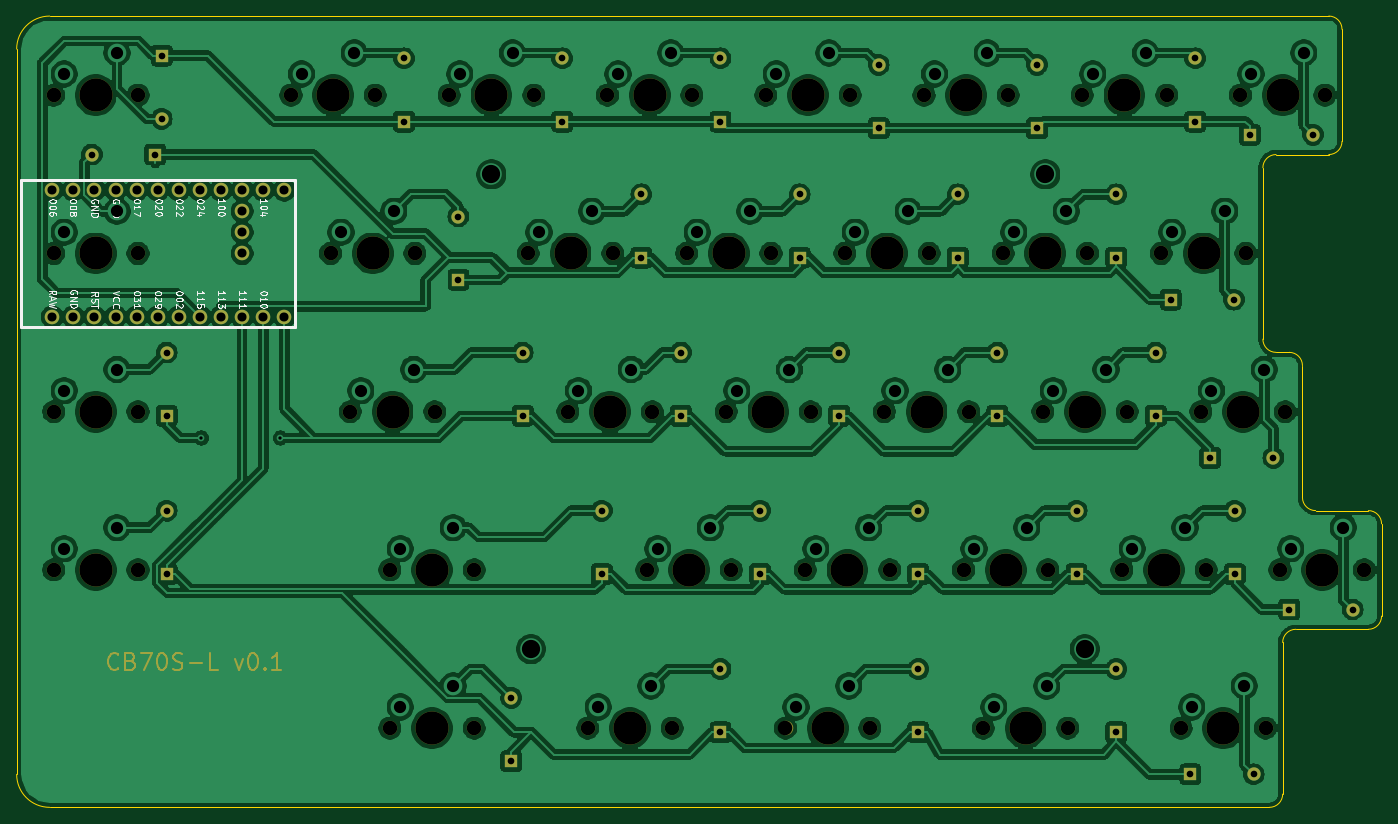
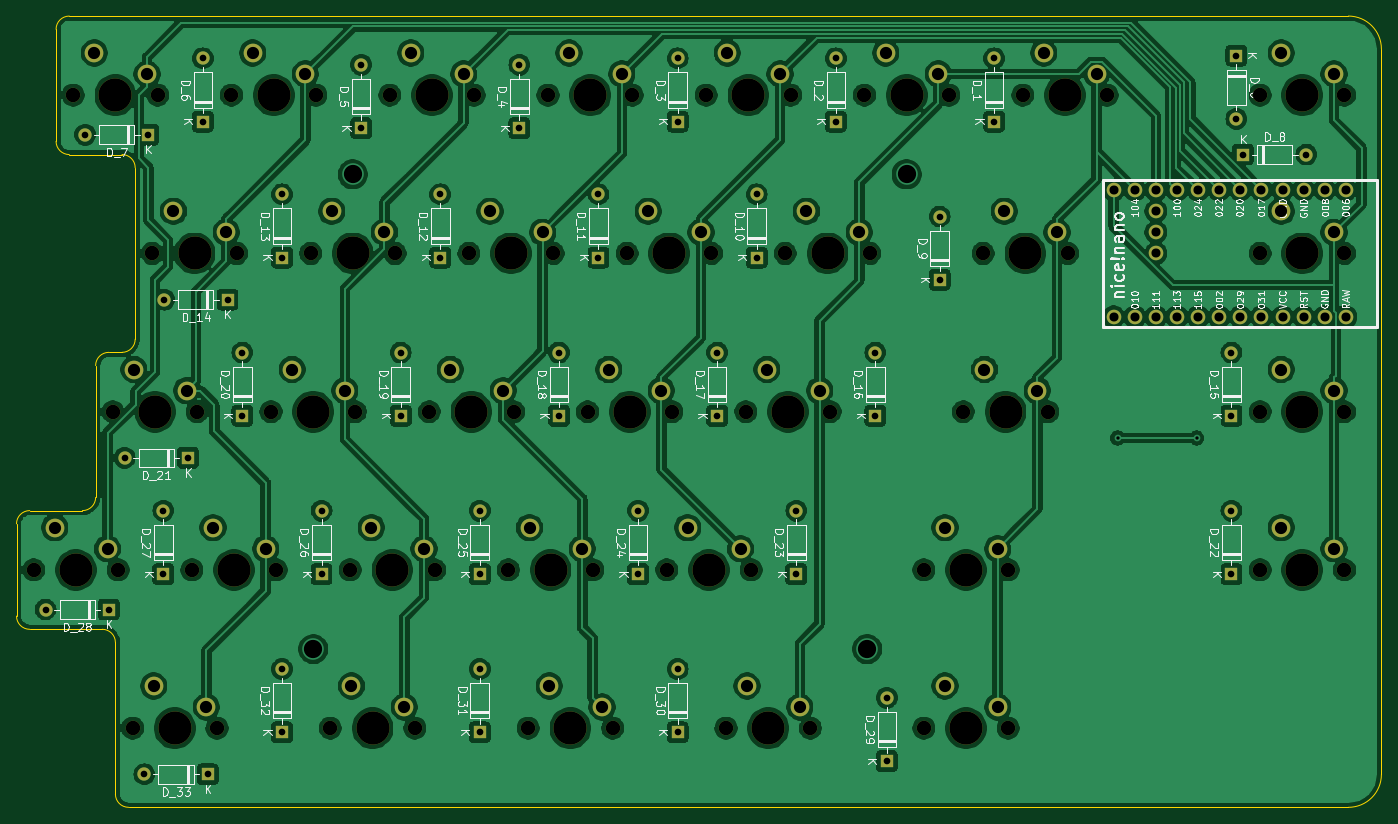
Circuit board: 11 layer files. Board 164.3 x 95.2 mm.
- bottom_copper: keyboard-B_Cu.gbr (451337 bytes)
- bottom_mask: keyboard-B_Mask.gbr (8055 bytes)
- paste: keyboard-B_Paste.gbr (490 bytes)
- bottom_silk: keyboard-B_SilkS.gbr (74365 bytes)
- outline: keyboard-Edge_Cuts.gbr (1887 bytes)
- top_copper: keyboard-F_Cu.gbr (474013 bytes)
- top_mask: keyboard-F_Mask.gbr (8982 bytes)
- paste: keyboard-F_Paste.gbr (490 bytes)
- top_silk: keyboard-F_SilkS.gbr (21049 bytes)
- drill: keyboard-NPTH.drl (1767 bytes)
- drill: keyboard-PTH.drl (2859 bytes)

=== bottom_copper: keyboard-B_Cu.gbr (451337 bytes, source omitted) ===
=== bottom_mask: keyboard-B_Mask.gbr (8055 bytes, source omitted) ===
=== paste: keyboard-B_Paste.gbr ===
G04 #@! TF.GenerationSoftware,KiCad,Pcbnew,(5.1.4-0)*
G04 #@! TF.CreationDate,2022-08-11T17:02:43-05:00*
G04 #@! TF.ProjectId,keyboard,6b657962-6f61-4726-942e-6b696361645f,rev?*
G04 #@! TF.SameCoordinates,Original*
G04 #@! TF.FileFunction,Paste,Bot*
G04 #@! TF.FilePolarity,Positive*
%FSLAX46Y46*%
G04 Gerber Fmt 4.6, Leading zero omitted, Abs format (unit mm)*
G04 Created by KiCad (PCBNEW (5.1.4-0)) date 2022-08-11 17:02:43*
%MOMM*%
%LPD*%
G04 APERTURE LIST*
G04 APERTURE END LIST*
M02*

=== bottom_silk: keyboard-B_SilkS.gbr (74365 bytes, source omitted) ===
=== outline: keyboard-Edge_Cuts.gbr ===
G04 #@! TF.GenerationSoftware,KiCad,Pcbnew,(5.1.4-0)*
G04 #@! TF.CreationDate,2022-08-11T17:02:43-05:00*
G04 #@! TF.ProjectId,keyboard,6b657962-6f61-4726-942e-6b696361645f,rev?*
G04 #@! TF.SameCoordinates,Original*
G04 #@! TF.FileFunction,Profile,NP*
%FSLAX46Y46*%
G04 Gerber Fmt 4.6, Leading zero omitted, Abs format (unit mm)*
G04 Created by KiCad (PCBNEW (5.1.4-0)) date 2022-08-11 17:02:43*
%MOMM*%
%LPD*%
G04 APERTURE LIST*
%ADD10C,0.100000*%
G04 APERTURE END LIST*
D10*
X152400000Y-93662500D02*
G75*
G02X150812500Y-95250000I-1587500J0D01*
G01*
X152400000Y-75406250D02*
G75*
G02X153987500Y-73818750I1587500J0D01*
G01*
X164306250Y-72231250D02*
G75*
G02X162718750Y-73818750I-1587500J0D01*
G01*
X162718750Y-59531250D02*
G75*
G02X164306250Y-61118750I0J-1587500D01*
G01*
X156368750Y-59531250D02*
G75*
G02X154781250Y-57943750I0J1587500D01*
G01*
X153193750Y-40481250D02*
G75*
G02X154781250Y-42068750I0J-1587500D01*
G01*
X151606250Y-40481250D02*
G75*
G02X150018750Y-38893750I0J1587500D01*
G01*
X150018750Y-18256250D02*
G75*
G02X151606250Y-16668750I1587500J0D01*
G01*
X159543750Y-15081250D02*
G75*
G02X157956250Y-16668750I-1587500J0D01*
G01*
X157956250Y0D02*
G75*
G02X159543750Y-1587500I0J-1587500D01*
G01*
X0Y-91281250D02*
X0Y-3968750D01*
X0Y-3968750D02*
G75*
G02X3968750Y0I3968750J0D01*
G01*
X3968750Y-95250000D02*
G75*
G02X0Y-91281250I0J3968750D01*
G01*
X150812500Y-95250000D02*
X3968750Y-95250000D01*
X152400000Y-75406250D02*
X152400000Y-93662500D01*
X162718750Y-73818750D02*
X153987500Y-73818750D01*
X164306250Y-61118750D02*
X164306250Y-72231250D01*
X156368750Y-59531250D02*
X162718750Y-59531250D01*
X154781250Y-42068750D02*
X154781250Y-57943750D01*
X151606250Y-40481250D02*
X153193750Y-40481250D01*
X150018750Y-18256250D02*
X150018750Y-38893750D01*
X157956250Y-16668750D02*
X151606250Y-16668750D01*
X159543750Y-1587500D02*
X159543750Y-15081250D01*
X3968750Y0D02*
X157956250Y0D01*
M02*

=== top_copper: keyboard-F_Cu.gbr (474013 bytes, source omitted) ===
=== top_mask: keyboard-F_Mask.gbr (8982 bytes, source omitted) ===
=== paste: keyboard-F_Paste.gbr ===
G04 #@! TF.GenerationSoftware,KiCad,Pcbnew,(5.1.4-0)*
G04 #@! TF.CreationDate,2022-08-11T17:02:43-05:00*
G04 #@! TF.ProjectId,keyboard,6b657962-6f61-4726-942e-6b696361645f,rev?*
G04 #@! TF.SameCoordinates,Original*
G04 #@! TF.FileFunction,Paste,Top*
G04 #@! TF.FilePolarity,Positive*
%FSLAX46Y46*%
G04 Gerber Fmt 4.6, Leading zero omitted, Abs format (unit mm)*
G04 Created by KiCad (PCBNEW (5.1.4-0)) date 2022-08-11 17:02:43*
%MOMM*%
%LPD*%
G04 APERTURE LIST*
G04 APERTURE END LIST*
M02*

=== top_silk: keyboard-F_SilkS.gbr (21049 bytes, source omitted) ===
=== drill: keyboard-NPTH.drl ===
M48
; DRILL file {KiCad (5.1.4-0)} date Thursday, August 11, 2022 at 05:03:24 PM
; FORMAT={-:-/ absolute / inch / decimal}
; #@! TF.CreationDate,2022-08-11T17:03:24-05:00
; #@! TF.GenerationSoftware,Kicad,Pcbnew,(5.1.4-0)
; #@! TF.FileFunction,NonPlated,1,2,NPTH
FMAT,2
INCH
T1C0.0689
T2C0.1570
%
G90
G05
T1
X0.175Y-0.375
X0.575Y-0.375
X3.7375Y-2.625
X4.1375Y-2.625
X5.05Y-0.375
X5.45Y-0.375
X4.0438Y-3.375
X3.575Y-1.125
X1.7688Y-2.625
X4.3Y-0.375
X3.925Y-1.125
X4.325Y-1.125
X4.1125Y-1.875
X4.5125Y-1.875
X4.7Y-0.375
X3.175Y-1.125
X2.1687Y-2.625
X3.6437Y-3.375
X3.3625Y-1.875
X3.7625Y-1.875
X3.1062Y-3.375
X2.7062Y-3.375
X3.55Y-0.375
X3.95Y-0.375
X2.9875Y-2.625
X3.3875Y-2.625
X0.175Y-2.625
X0.575Y-2.625
X1.7688Y-3.375
X2.1687Y-3.375
X2.6125Y-1.875
X3.0125Y-1.875
X2.425Y-1.125
X2.825Y-1.125
X5.6125Y-1.875
X3.2Y-0.375
X1.4875Y-1.125
X1.8875Y-1.125
X5.5187Y-3.375
X5.9188Y-3.375
X6.0125Y-1.875
X2.05Y-0.375
X0.175Y-1.875
X0.575Y-1.875
X4.8625Y-1.875
X5.2625Y-1.875
X2.8Y-0.375
X5.9875Y-2.625
X6.3875Y-2.625
X2.45Y-0.375
X0.175Y-1.125
X0.575Y-1.125
X1.3Y-0.375
X1.7Y-0.375
X6.2Y-0.375
X4.5812Y-3.375
X4.9813Y-3.375
X5.8Y-0.375
X5.2375Y-2.625
X5.6375Y-2.625
X5.425Y-1.125
X5.825Y-1.125
X4.4875Y-2.625
X4.8875Y-2.625
X4.675Y-1.125
X5.075Y-1.125
X1.5813Y-1.875
X1.9812Y-1.875
T2
X5.7188Y-3.375
X6.1875Y-2.625
X5.0625Y-1.875
X1.6875Y-1.125
X2.25Y-0.375
X0.375Y-1.125
X1.5Y-0.375
X1.7812Y-1.875
X4.7812Y-3.375
X4.6875Y-2.625
X4.875Y-1.125
X6.0Y-0.375
X5.4375Y-2.625
X5.625Y-1.125
X0.375Y-0.375
X3.9375Y-2.625
X4.125Y-1.125
X5.25Y-0.375
X1.9688Y-2.625
X4.3125Y-1.875
X0.375Y-1.875
X4.5Y-0.375
X3.375Y-1.125
X3.8438Y-3.375
X3.75Y-0.375
X3.1875Y-2.625
X2.8125Y-1.875
X2.625Y-1.125
X2.9062Y-3.375
X0.375Y-2.625
X3.5625Y-1.875
X3.0Y-0.375
X1.9688Y-3.375
X5.8125Y-1.875
T0
M30

=== drill: keyboard-PTH.drl ===
M48
; DRILL file {KiCad (5.1.4-0)} date Thursday, August 11, 2022 at 05:03:24 PM
; FORMAT={-:-/ absolute / inch / decimal}
; #@! TF.CreationDate,2022-08-11T17:03:24-05:00
; #@! TF.GenerationSoftware,Kicad,Pcbnew,(5.1.4-0)
; #@! TF.FileFunction,Plated,1,2,PTH
FMAT,2
INCH
T1C0.0157
T2C0.0315
T3C0.0430
T4C0.0579
T5C0.0866
%
G90
G05
T1
X0.875Y-2.0
X1.25Y-2.0
T2
X3.8981Y-1.5947
X3.8981Y-1.8947
X4.0856Y-0.2312
X4.0856Y-0.5312
X3.1481Y-1.5947
X3.1481Y-1.8947
X3.3356Y-0.2
X3.3356Y-0.5
X2.9606Y-1.1447
X3.5231Y-2.3447
X3.5231Y-2.6447
X3.7106Y-0.8447
X3.7106Y-1.1447
X2.9606Y-0.8447
X2.0938Y-0.95
X2.0938Y-1.25
X2.5856Y-0.2
X2.5856Y-0.5
X2.3981Y-1.5947
X2.3981Y-1.8947
X0.7106Y-1.5947
X0.7106Y-1.8947
X3.3356Y-3.3947
X2.3438Y-3.2312
X2.3438Y-3.5312
X2.7731Y-2.3447
X2.7731Y-2.6447
X0.7106Y-2.3447
X0.7106Y-2.6447
X0.3563Y-0.6562
X0.6562Y-0.6562
X5.6562Y-2.0938
X5.9562Y-2.0938
X1.8356Y-0.2
X1.8356Y-0.5
X3.3356Y-3.0947
X0.6875Y-0.1875
X4.6481Y-1.5947
X4.6481Y-1.8947
X4.2731Y-2.3447
X4.2731Y-2.6447
X0.6875Y-0.4875
X4.2731Y-3.3947
X5.8438Y-0.5625
X6.0312Y-2.8125
X6.3312Y-2.8125
X5.3981Y-1.5947
X5.3981Y-1.8947
X5.4688Y-1.3438
X5.7687Y-1.3438
X5.2106Y-3.0947
X5.2106Y-3.3947
X4.2731Y-3.0947
X5.7731Y-2.3447
X5.7731Y-2.6447
X5.2106Y-0.8447
X5.2106Y-1.1447
X6.1437Y-0.5625
X5.5856Y-0.2
X5.5856Y-0.5
X5.0231Y-2.3447
X5.0231Y-2.6447
X4.4606Y-0.8447
X4.4606Y-1.1447
X4.8356Y-0.2312
X4.8356Y-0.5312
X5.5625Y-3.5938
X5.8625Y-3.5938
T3
X0.1687Y-0.825
X0.1687Y-1.425
X0.2687Y-0.825
X0.2687Y-1.425
X0.3687Y-0.825
X0.3687Y-1.425
X0.4688Y-0.825
X0.4688Y-1.425
X0.5687Y-0.825
X0.5687Y-1.425
X0.6687Y-0.825
X0.6687Y-1.425
X0.7687Y-0.825
X0.7687Y-1.425
X0.8688Y-0.825
X0.8688Y-1.425
X0.9688Y-0.825
X0.9688Y-1.425
X1.0687Y-0.825
X1.0687Y-0.925
X1.0687Y-1.025
X1.0687Y-1.125
X1.0687Y-1.425
X1.1687Y-0.825
X1.1687Y-1.425
X1.2688Y-0.825
X1.2688Y-1.425
T4
X1.6312Y-1.775
X1.8812Y-1.675
X5.1Y-0.275
X5.35Y-0.175
X4.1625Y-1.775
X4.4125Y-1.675
X4.35Y-0.275
X4.6Y-0.175
X0.225Y-0.275
X0.475Y-0.175
X3.7875Y-2.525
X4.0375Y-2.425
X3.975Y-1.025
X4.225Y-0.925
X3.225Y-1.025
X3.475Y-0.925
X1.8187Y-2.525
X2.0688Y-2.425
X3.6938Y-3.275
X3.9438Y-3.175
X3.4125Y-1.775
X3.0375Y-2.525
X3.2875Y-2.425
X2.725Y-0.925
X2.6625Y-1.775
X2.9125Y-1.675
X2.475Y-1.025
X0.225Y-2.525
X0.475Y-2.425
X3.6Y-0.275
X2.7563Y-3.275
X3.0063Y-3.175
X3.6625Y-1.675
X3.85Y-0.175
X2.85Y-0.275
X1.8187Y-3.275
X2.0688Y-3.175
X3.1Y-0.175
X1.5375Y-1.025
X5.1625Y-1.675
X1.7875Y-0.925
X5.5687Y-3.275
X5.8187Y-3.175
X6.0375Y-2.525
X6.2875Y-2.425
X5.6625Y-1.775
X5.9125Y-1.675
X2.1Y-0.275
X2.35Y-0.175
X0.225Y-1.775
X0.475Y-1.675
X4.9125Y-1.775
X0.225Y-1.025
X0.475Y-0.925
X1.35Y-0.275
X1.6Y-0.175
X5.2875Y-2.525
X5.5375Y-2.425
X5.475Y-1.025
X5.725Y-0.925
X4.6312Y-3.275
X4.8812Y-3.175
X4.5375Y-2.525
X4.7875Y-2.425
X4.725Y-1.025
X4.975Y-0.925
X5.85Y-0.275
X6.1Y-0.175
T5
X2.25Y-0.75
X2.4375Y-3.0
X4.875Y-0.75
X5.0625Y-3.0
T0
M30

